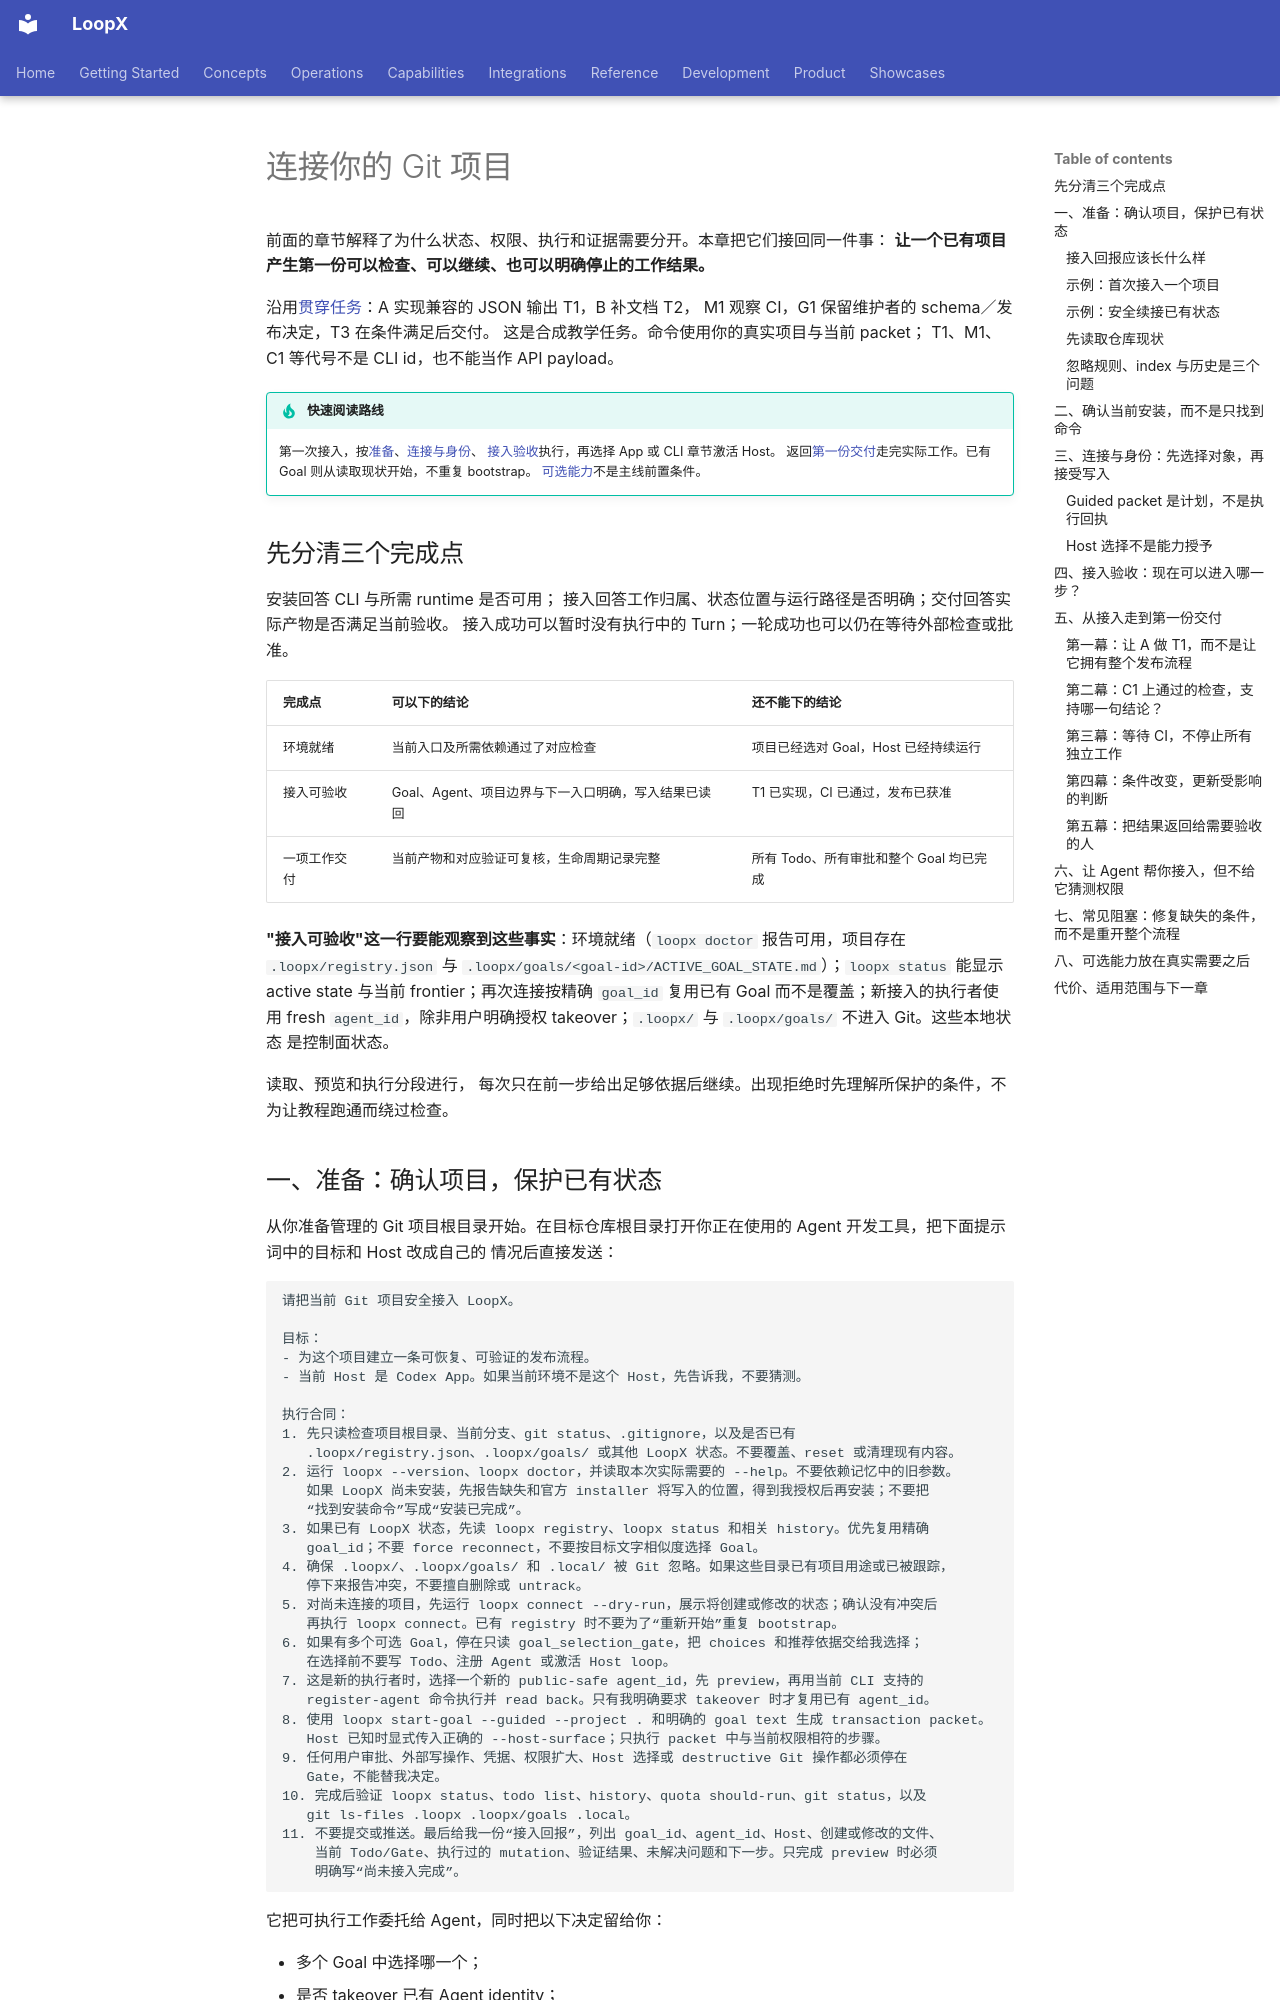

repository: loopx-project/loopx · page: book/chapters/05-connect-existing-project/index.html · generator: mkdocs

# 连接你的 Git 项目

前面的章节解释了为什么状态、权限、执行和证据需要分开。本章把它们接回同一件事：
**让一个已有项目产生第一份可以检查、可以继续、也可以明确停止的工作结果。**

沿用[贯穿任务](00-reading-guide.md#running-example)：A 实现兼容的 JSON 输出 T1，B 补文档 T2，
M1 观察 CI，G1 保留维护者的 schema／发布决定，T3 在条件满足后交付。
这是合成教学任务。命令使用你的真实项目与当前 packet；
T1、M1、C1 等代号不是 CLI id，也不能当作 API payload。

!!! tip "快速阅读路线"
    第一次接入，按[准备](#prepare-project)、[连接与身份](#connect-and-identify)、
    [接入验收](#connection-acceptance)执行，再选择 App 或 CLI 章节激活 Host。
    返回[第一份交付](#first-delivery)走完实际工作。已有 Goal 则从读取现状开始，不重复 bootstrap。
    [可选能力](#optional-capabilities)不是主线前置条件。

## 先分清三个完成点 {#three-completions}

安装回答 CLI 与所需 runtime 是否可用；
接入回答工作归属、状态位置与运行路径是否明确；交付回答实际产物是否满足当前验收。
接入成功可以暂时没有执行中的 Turn；一轮成功也可以仍在等待外部检查或批准。

| 完成点 | 可以下的结论 | 还不能下的结论 |
| --- | --- | --- |
| 环境就绪 | 当前入口及所需依赖通过了对应检查 | 项目已经选对 Goal，Host 已经持续运行 |
| 接入可验收 | Goal、Agent、项目边界与下一入口明确，写入结果已读回 | T1 已实现，CI 已通过，发布已获准 |
| 一项工作交付 | 当前产物和对应验证可复核，生命周期记录完整 | 所有 Todo、所有审批和整个 Goal 均已完成 |

**"接入可验收"这一行要能观察到这些事实**：环境就绪（`loopx doctor` 报告可用，项目存在
`.loopx/registry.json` 与 `.loopx/goals/<goal-id>/ACTIVE_GOAL_STATE.md`）；`loopx status` 能显示
active state 与当前 frontier；再次连接按精确 `goal_id` 复用已有 Goal 而不是覆盖；新接入的执行者使用
fresh `agent_id`，除非用户明确授权 takeover；`.loopx/` 与 `.loopx/goals/` 不进入 Git。这些本地状态
是控制面状态。

读取、预览和执行分段进行，
每次只在前一步给出足够依据后继续。出现拒绝时先理解所保护的条件，不为让教程跑通而绕过检查。
